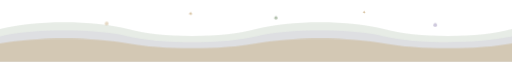
t = 0.00 s
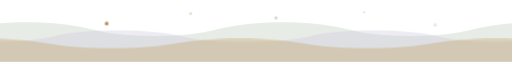
t = 2.20 s
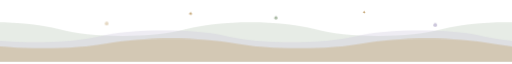
t = 4.08 s
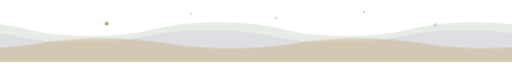
t = 5.95 s
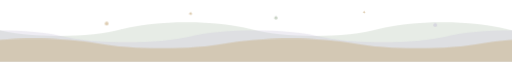
t = 7.83 s
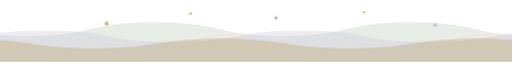
t = 9.70 s

The animated SVG that drew these frames (rendered in a browser with its animation timeline set to each time). Animation: 3 CSS @keyframes rules; frames cover the first 9.70 s, repeats indefinitely.

<svg xmlns="http://www.w3.org/2000/svg" viewBox="0 0 720 84" role="img" aria-labelledby="t d"><title>Closing waves</title><desc>Three layered waves in sage, lavender, and gold drifting past each other, with small nodes twinkling above them.</desc>  <style>
  @keyframes wdrift-a {
    from { transform: translateX(0); }
    to   { transform: translateX(-360px); }
  }
  @keyframes wdrift-b {
    from { transform: translateX(-360px); }
    to   { transform: translateX(0); }
  }
  @keyframes wtwinkle {
    0%, 100% { opacity: 0.35; }
    50%      { opacity: 1; }
  }
  .wv-a { animation: wdrift-a 15s linear infinite; }
  .wv-b { animation: wdrift-b 10.5s linear infinite; }
  .wv-c { animation: wdrift-a 7s linear infinite; }
  .wv-t1 { animation: wtwinkle 4.2s ease-in-out infinite; }
  .wv-t2 { animation: wtwinkle 5.3s ease-in-out 1.3s infinite; }
  .wv-t3 { animation: wtwinkle 4.8s ease-in-out 2.2s infinite; }
  </style>
  <g class="wv-a">
    <path d="M-360 38 C -315 25 -225 25 -180 38 C -135 51 -45 51 0 38 C 45 25 135 25 180 38 C 225 51 315 51 360 38 C 405 25 495 25 540 38 C 585 51 675 51 720 38 C 765 25 855 25 900 38 C 945 51 1035 51 1080 38 L1080 84 L-360 84 Z" fill="#a9b9a4" opacity="0.28" />
  </g>
  <g class="wv-b">
    <path d="M-360 48 C -315 37 -225 37 -180 48 C -135 59 -45 59 0 48 C 45 37 135 37 180 48 C 225 59 315 59 360 48 C 405 37 495 37 540 48 C 585 59 675 59 720 48 C 765 37 855 37 900 48 C 945 59 1035 59 1080 48 L1080 84 L-360 84 Z" fill="#c9c3d9" opacity="0.32" />
  </g>
  <g class="wv-c">
    <path d="M-360 58 C -315 49 -225 49 -180 58 C -135 67 -45 67 0 58 C 45 49 135 49 180 58 C 225 67 315 67 360 58 C 405 49 495 49 540 58 C 585 67 675 67 720 58 C 765 49 855 49 900 58 C 945 67 1035 67 1080 58 L1080 84 L-360 84 Z" fill="#c3a36a" opacity="0.38" />
  </g>
  <circle class="wv-t1" cx="150" cy="30" r="2.6" fill="#b8935a" opacity="0.85"/>
  <circle class="wv-t2" cx="388" cy="22" r="2.2" fill="#a9b9a4" opacity="0.9"/>
  <circle class="wv-t3" cx="612" cy="32" r="2.6" fill="#c9c3d9" opacity="0.9"/>
  <path class="wv-t2" d="M 268 13.0 C 268 15.0 269.0 16 271.0 16 C 269.0 16 268 17.0 268 19.0 C 268 17.0 267.0 16 265.0 16 C 267.0 16 268 15.0 268 13.0 Z" fill="#b8935a" opacity="0.7"/>
  <path class="wv-t3" d="M 512 11.3 C 512 13.1 512.9 14 514.7 14 C 512.9 14 512 14.9 512 16.7 C 512 14.9 511.1 14 509.3 14 C 511.1 14 512 13.1 512 11.3 Z" fill="#b8935a" opacity="0.65"/>
</svg>
